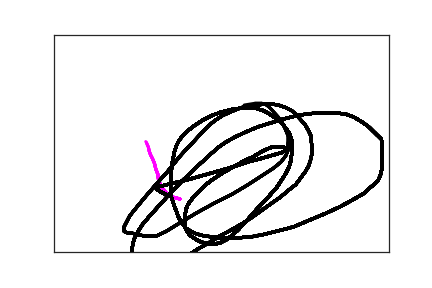

The data file committed next to this chart (first rows):
3.820000000000000000e+02, 2.340000000000000000e+02, 0.000000000000000000e+00, 1.000000000000000000e+00
2.690000000000000000e+02, 2.610000000000000000e+02, 2.150000000000000000e+02, 1.000000000000000000e+00
3.720000000000000000e+02, 3.780000000000000000e+02, 2.150000000000000000e+02, 2.000000000000000000e+00
2.270000000000000000e+02, 2.260000000000000000e+02, 4.715000000000000000e+03, 3.000000000000000000e+00
2.130000000000000000e+02, 2.370000000000000000e+02, 4.841000000000000000e+03, 4.000000000000000000e+00
1.880000000000000000e+02, 3.780000000000000000e+02, 5.250000000000000000e+03, 5.000000000000000000e+00
1.730000000000000000e+02, 3.720000000000000000e+02, 5.282000000000000000e+03, 5.000000000000000000e+00
1.680000000000000000e+02, 3.650000000000000000e+02, 5.300000000000000000e+03, 5.000000000000000000e+00
1.640000000000000000e+02, 3.570000000000000000e+02, 5.318000000000000000e+03, 5.000000000000000000e+00
1.600000000000000000e+02, 3.500000000000000000e+02, 5.331000000000000000e+03, 5.000000000000000000e+00
1.580000000000000000e+02, 3.420000000000000000e+02, 5.348000000000000000e+03, 5.000000000000000000e+00
1.560000000000000000e+02, 3.330000000000000000e+02, 5.369000000000000000e+03, 5.000000000000000000e+00
1.550000000000000000e+02, 3.210000000000000000e+02, 5.385000000000000000e+03, 5.000000000000000000e+00
1.520000000000000000e+02, 3.090000000000000000e+02, 5.399000000000000000e+03, 5.000000000000000000e+00
1.500000000000000000e+02, 2.960000000000000000e+02, 5.417000000000000000e+03, 5.000000000000000000e+00
1.470000000000000000e+02, 2.850000000000000000e+02, 5.442000000000000000e+03, 5.000000000000000000e+00
1.440000000000000000e+02, 2.760000000000000000e+02, 5.458000000000000000e+03, 5.000000000000000000e+00
1.420000000000000000e+02, 2.670000000000000000e+02, 5.474000000000000000e+03, 5.000000000000000000e+00
1.410000000000000000e+02, 2.590000000000000000e+02, 5.486000000000000000e+03, 5.000000000000000000e+00
1.390000000000000000e+02, 2.520000000000000000e+02, 5.501000000000000000e+03, 5.000000000000000000e+00
1.380000000000000000e+02, 2.480000000000000000e+02, 5.520000000000000000e+03, 5.000000000000000000e+00
1.370000000000000000e+02, 2.460000000000000000e+02, 5.538000000000000000e+03, 5.000000000000000000e+00
1.370000000000000000e+02, 2.490000000000000000e+02, 5.571000000000000000e+03, 5.000000000000000000e+00
1.670000000000000000e+02, 3.680000000000000000e+02, 1.141700000000000000e+04, 6.000000000000000000e+00
1.600000000000000000e+02, 3.620000000000000000e+02, 1.143400000000000000e+04, 6.000000000000000000e+00
1.580000000000000000e+02, 3.610000000000000000e+02, 1.144500000000000000e+04, 6.000000000000000000e+00
1.550000000000000000e+02, 3.570000000000000000e+02, 1.146400000000000000e+04, 6.000000000000000000e+00
1.530000000000000000e+02, 3.550000000000000000e+02, 1.147600000000000000e+04, 6.000000000000000000e+00
1.530000000000000000e+02, 3.530000000000000000e+02, 1.148900000000000000e+04, 6.000000000000000000e+00
1.530000000000000000e+02, 3.520000000000000000e+02, 1.151100000000000000e+04, 6.000000000000000000e+00
1.560000000000000000e+02, 3.500000000000000000e+02, 1.152600000000000000e+04, 6.000000000000000000e+00
1.660000000000000000e+02, 3.460000000000000000e+02, 1.154800000000000000e+04, 6.000000000000000000e+00
1.940000000000000000e+02, 3.360000000000000000e+02, 1.156500000000000000e+04, 6.000000000000000000e+00
2.060000000000000000e+02, 3.310000000000000000e+02, 1.157900000000000000e+04, 6.000000000000000000e+00
2.360000000000000000e+02, 3.180000000000000000e+02, 1.160000000000000000e+04, 6.000000000000000000e+00
2.570000000000000000e+02, 3.090000000000000000e+02, 1.161700000000000000e+04, 6.000000000000000000e+00
2.760000000000000000e+02, 3.000000000000000000e+02, 1.163600000000000000e+04, 6.000000000000000000e+00
2.920000000000000000e+02, 2.920000000000000000e+02, 1.165300000000000000e+04, 6.000000000000000000e+00
3.140000000000000000e+02, 2.830000000000000000e+02, 1.167900000000000000e+04, 6.000000000000000000e+00
3.230000000000000000e+02, 2.790000000000000000e+02, 1.169400000000000000e+04, 6.000000000000000000e+00
3.280000000000000000e+02, 2.770000000000000000e+02, 1.169800000000000000e+04, 6.000000000000000000e+00
3.320000000000000000e+02, 2.750000000000000000e+02, 1.171300000000000000e+04, 6.000000000000000000e+00
3.390000000000000000e+02, 2.720000000000000000e+02, 1.172600000000000000e+04, 6.000000000000000000e+00
3.450000000000000000e+02, 2.670000000000000000e+02, 1.175300000000000000e+04, 6.000000000000000000e+00
3.460000000000000000e+02, 2.650000000000000000e+02, 1.177600000000000000e+04, 6.000000000000000000e+00
3.460000000000000000e+02, 2.630000000000000000e+02, 1.179200000000000000e+04, 6.000000000000000000e+00
3.460000000000000000e+02, 2.620000000000000000e+02, 1.181300000000000000e+04, 6.000000000000000000e+00
3.460000000000000000e+02, 2.610000000000000000e+02, 1.182800000000000000e+04, 6.000000000000000000e+00
3.460000000000000000e+02, 2.600000000000000000e+02, 1.184200000000000000e+04, 6.000000000000000000e+00
3.450000000000000000e+02, 2.600000000000000000e+02, 1.185700000000000000e+04, 6.000000000000000000e+00
3.420000000000000000e+02, 2.590000000000000000e+02, 1.187000000000000000e+04, 6.000000000000000000e+00
3.370000000000000000e+02, 2.590000000000000000e+02, 1.188600000000000000e+04, 6.000000000000000000e+00
3.310000000000000000e+02, 2.590000000000000000e+02, 1.190700000000000000e+04, 6.000000000000000000e+00
3.250000000000000000e+02, 2.590000000000000000e+02, 1.192500000000000000e+04, 6.000000000000000000e+00
3.130000000000000000e+02, 2.670000000000000000e+02, 1.194900000000000000e+04, 6.000000000000000000e+00
3.050000000000000000e+02, 2.740000000000000000e+02, 1.196800000000000000e+04, 6.000000000000000000e+00
2.960000000000000000e+02, 2.820000000000000000e+02, 1.198500000000000000e+04, 6.000000000000000000e+00
2.840000000000000000e+02, 2.900000000000000000e+02, 1.200400000000000000e+04, 6.000000000000000000e+00
2.720000000000000000e+02, 3.010000000000000000e+02, 1.201800000000000000e+04, 6.000000000000000000e+00
2.600000000000000000e+02, 3.110000000000000000e+02, 1.203100000000000000e+04, 6.000000000000000000e+00
2.480000000000000000e+02, 3.220000000000000000e+02, 1.205200000000000000e+04, 6.000000000000000000e+00
... 202 more rows
